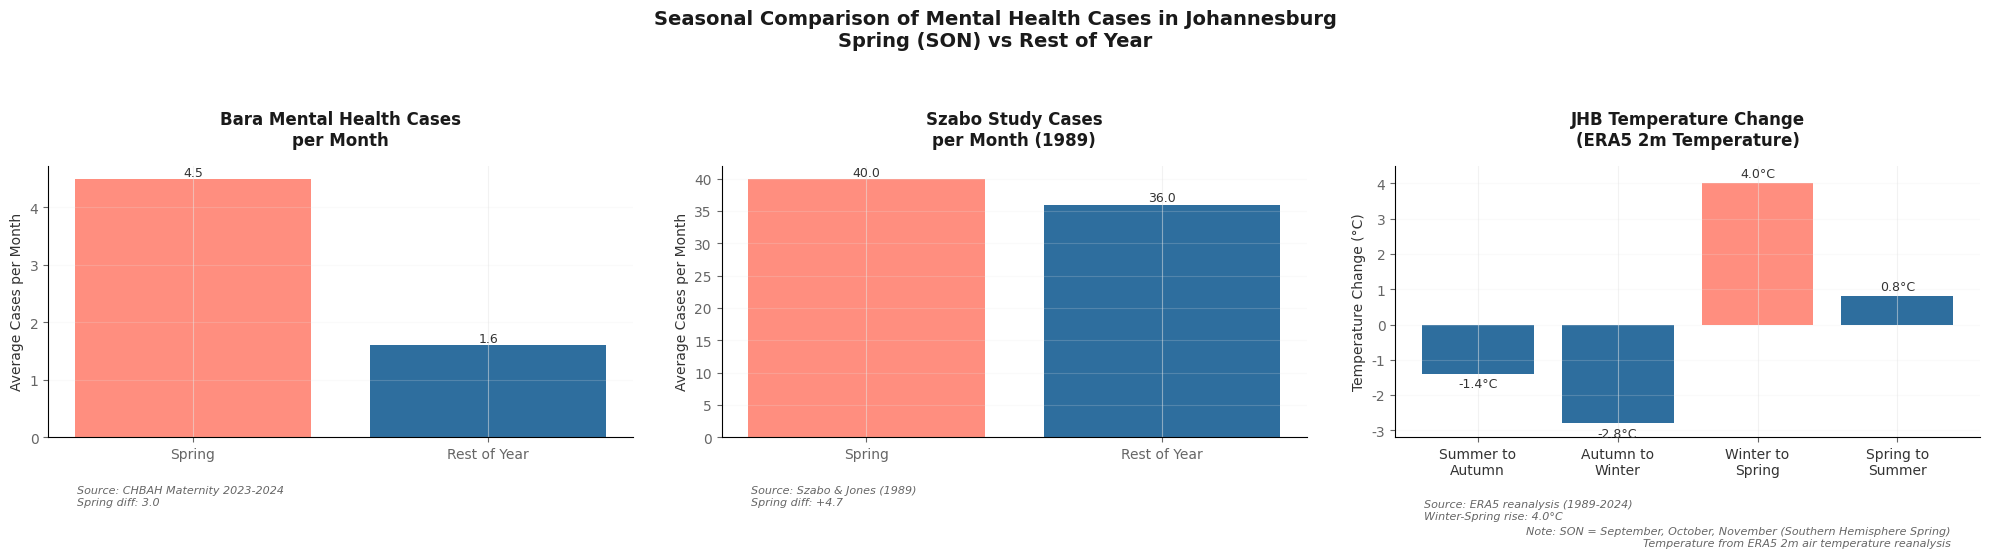

The matplotlib source for this figure: (Note: this script raises an exception after producing the figure.)
import matplotlib.pyplot as plt
import pandas as pd
import numpy as np

# Set the style to match FT
plt.rcParams['font.family'] = 'Arial'
plt.rcParams['axes.labelcolor'] = '#333333'
plt.rcParams['text.color'] = '#333333'
plt.rcParams['xtick.color'] = '#666666'
plt.rcParams['ytick.color'] = '#666666'
plt.rcParams['grid.color'] = '#E6E6E6'
plt.rcParams['grid.linestyle'] = '-'
plt.rcParams['grid.alpha'] = 0.5
plt.rcParams['axes.facecolor'] = 'white'
plt.rcParams['figure.facecolor'] = 'white'
plt.rcParams['axes.grid'] = True

# Create figure with three subplots
fig, (ax1, ax2, ax3) = plt.subplots(1, 3, figsize=(20, 6))
fig.patch.set_facecolor('white')

# Colors in FT style
ft_coral = '#FF8E7F'
ft_blue = '#2E6E9E'

# Plot 1: Bara Mental Health Cases
bara_data = {'Season': ['Spring', 'Rest of Year'],
             'Cases': [4.5, 1.6]}
colors1 = [ft_coral, ft_blue]
bars1 = ax1.bar(bara_data['Season'], bara_data['Cases'], color=colors1)
ax1.set_title('Bara Mental Health Cases\nper Month', 
              fontsize=12, pad=15, color='#1A1A1A', fontweight='bold')
ax1.set_ylabel('Average Cases per Month', fontsize=10, color='#333333')
ax1.grid(axis='y', alpha=0.2)
ax1.spines['top'].set_visible(False)
ax1.spines['right'].set_visible(False)
ax1.text(0.05, -0.25, 'Source: CHBAH Maternity 2023-2024\nSpring diff: 3.0',
         transform=ax1.transAxes, fontsize=8, color='#666666', ha='left', style='italic')

# Plot 2: Szabo Study Cases
szabo_data = {'Season': ['Spring', 'Rest of Year'],
              'Cases': [40, 36]}
bars2 = ax2.bar(szabo_data['Season'], szabo_data['Cases'], color=colors1)
ax2.set_title('Szabo Study Cases\nper Month (1989)', 
              fontsize=12, pad=15, color='#1A1A1A', fontweight='bold')
ax2.set_ylabel('Average Cases per Month', fontsize=10, color='#333333')
ax2.grid(axis='y', alpha=0.2)
ax2.spines['top'].set_visible(False)
ax2.spines['right'].set_visible(False)
ax2.text(0.05, -0.25, 'Source: Szabo & Jones (1989)\nSpring diff: +4.7',
         transform=ax2.transAxes, fontsize=8, color='#666666', ha='left', style='italic')

# Plot 3: ERA5 Temperature Change
temp_data = {
    'Transition': ['Summer to\nAutumn', 'Autumn to\nWinter', 'Winter to\nSpring', 'Spring to\nSummer'],
    'Change': [-1.4, -2.8, 4.0, 0.8]
}

# Colors: blue for cooling transitions, coral for warming transitions
colors3 = [ft_blue, ft_blue, ft_coral, ft_blue]
bars3 = ax3.bar(range(len(temp_data['Transition'])), temp_data['Change'], color=colors3)

# Add value labels on top/bottom of bars
for bar in bars3:
    height = bar.get_height()
    va = 'bottom' if height >= 0 else 'top'
    y_offset = 0.1 if height >= 0 else -0.1
    ax3.text(bar.get_x() + bar.get_width()/2., height + y_offset,
             f'{height:.1f}°C',
             ha='center', va=va, color='#333333', fontsize=9)

# Customize the temperature plot
ax3.set_title('JHB Temperature Change\n(ERA5 2m Temperature)', 
              fontsize=12, pad=15, color='#1A1A1A', fontweight='bold')
ax3.set_ylabel('Temperature Change (°C)', fontsize=10, color='#333333')
ax3.set_xticks(range(len(temp_data['Transition'])))
ax3.set_xticklabels(temp_data['Transition'], color='#333333')
ax3.grid(axis='y', alpha=0.2)
ax3.set_ylim(-3.2, 4.5)
ax3.spines['top'].set_visible(False)
ax3.spines['right'].set_visible(False)

# Add source and note information for temperature plot
ax3.text(0.05, -0.3, 
         'Source: ERA5 reanalysis (1989-2024)\nWinter-Spring rise: 4.0°C',
         transform=ax3.transAxes, fontsize=8, color='#666666', ha='left', style='italic')
ax3.text(0.95, -0.4,
         'Note: SON = September, October, November (Southern Hemisphere Spring)\nTemperature from ERA5 2m air temperature reanalysis',
         transform=ax3.transAxes, fontsize=8, color='#666666', ha='right', style='italic')

# Main title in FT style
plt.suptitle('Seasonal Comparison of Mental Health Cases in Johannesburg\nSpring (SON) vs Rest of Year',
             y=1.05, fontsize=14, color='#1A1A1A', weight='bold')

# Add value labels for first two plots
for ax, bars in [(ax1, bars1), (ax2, bars2)]:
    for bar in bars:
        height = bar.get_height()
        ax.text(bar.get_x() + bar.get_width()/2., height,
                f'{height:.1f}',
                ha='center', va='bottom', color='#333333', fontsize=9)

# Adjust layout with more spacing
plt.tight_layout(w_pad=3)

# Save figure with high quality
plt.savefig('paper_figures_color/seasonal_comparison_ft.png',
            dpi=300, bbox_inches='tight', facecolor='white')
plt.close()
